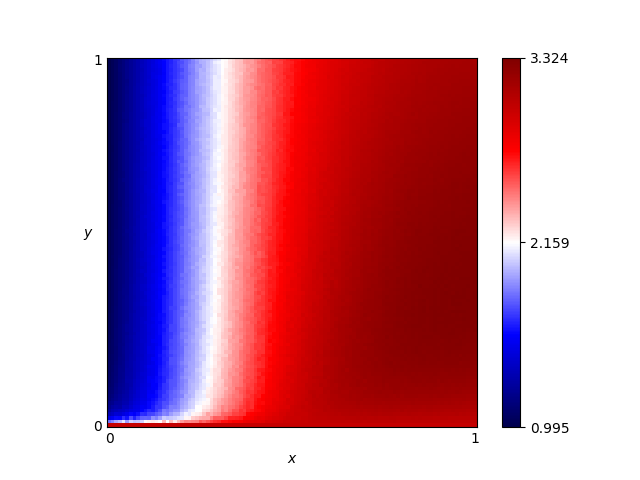

Data behind this chart, as committed beside it:
x, y, score
0.46, 0.76, 2.639
0.54, 0.86, 2.799
0.16, 0.19, 1.686
0.61, 0.18, 3.111
0.82, 0.41, 3.273
0.72, 0.66, 3.142
0.63, 0.37, 3.094
0.41, 0.28, 2.626
0.16, 0.44, 1.658
0.8, 0.33, 3.273
0.84, 0.23, 3.286
0.25, 0.48, 1.982
0.62, 0.7, 2.997
0.78, 0.28, 3.272
0.03, 0.68, 1.131
0.57, 0.0, 3.0
0.69, 0.37, 3.178
0.46, 0.05, 2.869
0.65, 0.03, 3.08
0.56, 0.8, 2.851
0.28, 0.44, 2.101
0.65, 0.0, 3.0
0.57, 0.1, 3.046
0.44, 0.29, 2.688
0.63, 0.49, 3.061
0.26, 0.03, 2.287
0.92, 0.27, 3.308
0.69, 0.35, 3.188
0.79, 0.78, 3.144
0.3, 0.26, 2.204
0.98, 0.54, 3.296
0.25, 0.62, 1.972
0.55, 0.43, 2.935
0.19, 0.06, 1.881
0.14, 0.65, 1.564
0.09, 0.65, 1.366
0.92, 1.0, 3.136
0.51, 0.43, 2.842
0.36, 0.66, 2.372
0.33, 0.92, 2.239
0.01, 0.93, 1.036
0.25, 0.81, 1.992
0.9, 0.46, 3.293
0.3, 0.12, 2.261
0.87, 0.59, 3.245
0.8, 0.75, 3.162
0.93, 0.2, 3.288
0.34, 0.41, 2.336
0.05, 0.48, 1.202
0.9, 0.12, 3.221
0.59, 0.65, 2.967
0.72, 0.62, 3.152
0.29, 0.87, 2.099
0.02, 0.72, 1.085
0.8, 0.35, 3.271
0.09, 0.22, 1.388
0.05, 0.61, 1.212
0.49, 0.38, 2.812
0.62, 0.21, 3.132
0.79, 0.55, 3.235
... 10,141 more rows
